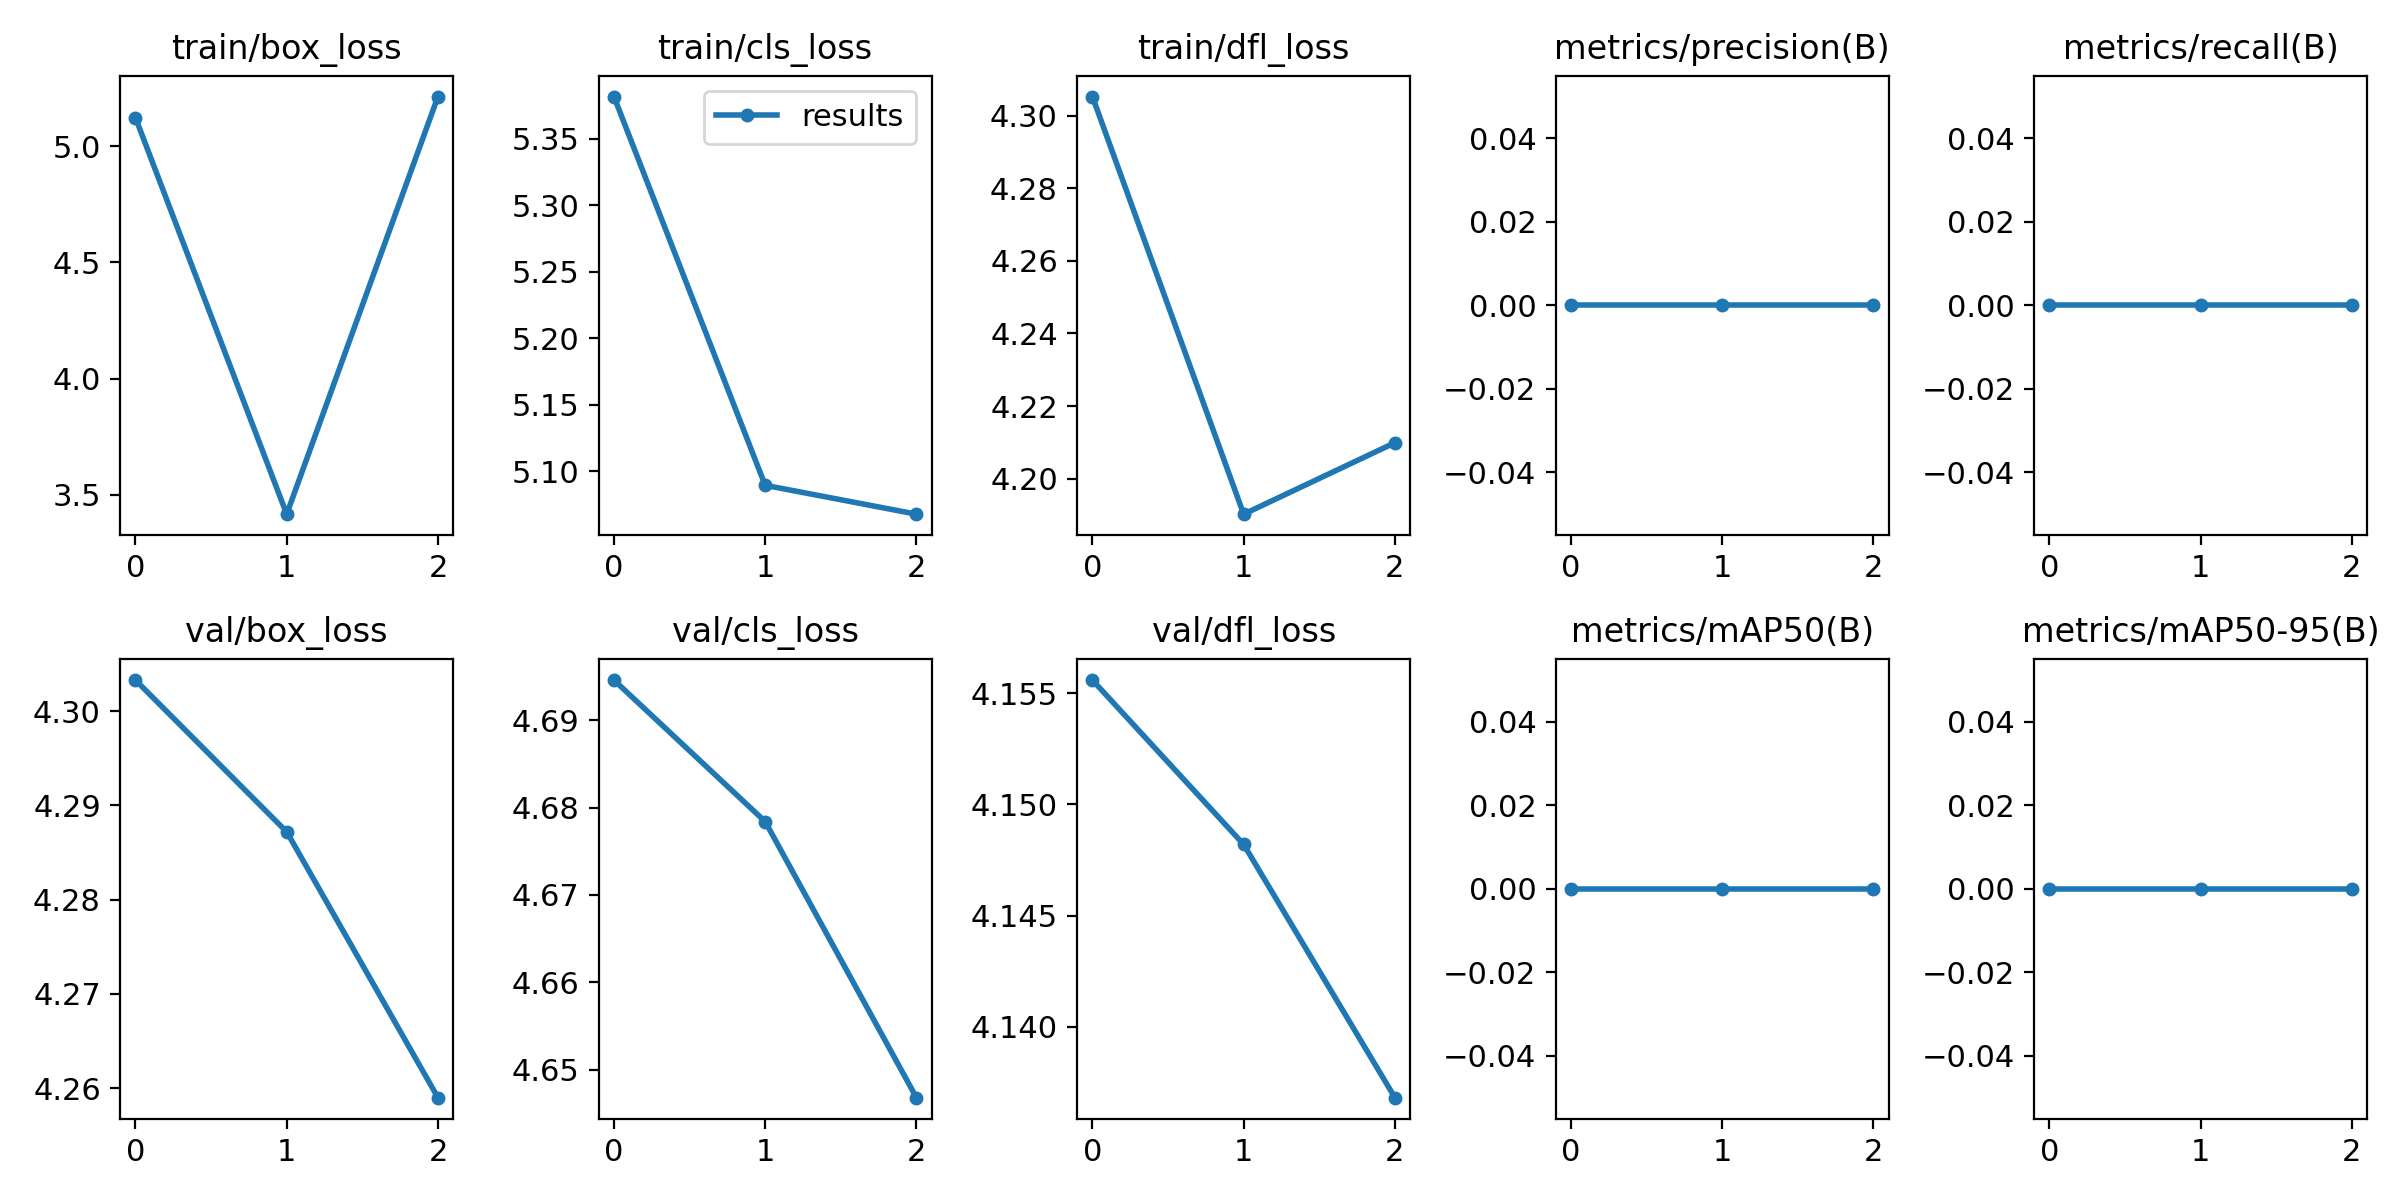

Values plotted in this chart, from the file beside it:
epoch, train/box_loss, train/cls_loss, train/dfl_loss, metrics/precision(B), metrics/recall(B), metrics/mAP50(B), metrics/mAP50-95(B), val/box_loss, val/cls_loss, val/dfl_loss, lr/pg0, lr/pg1, lr/pg2
0, 5.122, 5.382, 4.305, 0, 0, 0, 0, 4.303, 4.695, 4.156, 0.1, 0, 0
1, 3.417, 5.09, 4.19, 0, 0, 0, 0, 4.287, 4.678, 4.148, 0.09907, 6.7e-05, 6.7e-05
2, 5.213, 5.068, 4.21, 0, 0, 0, 0, 4.259, 4.647, 4.137, 0.09807, 6.8e-05, 6.8e-05
